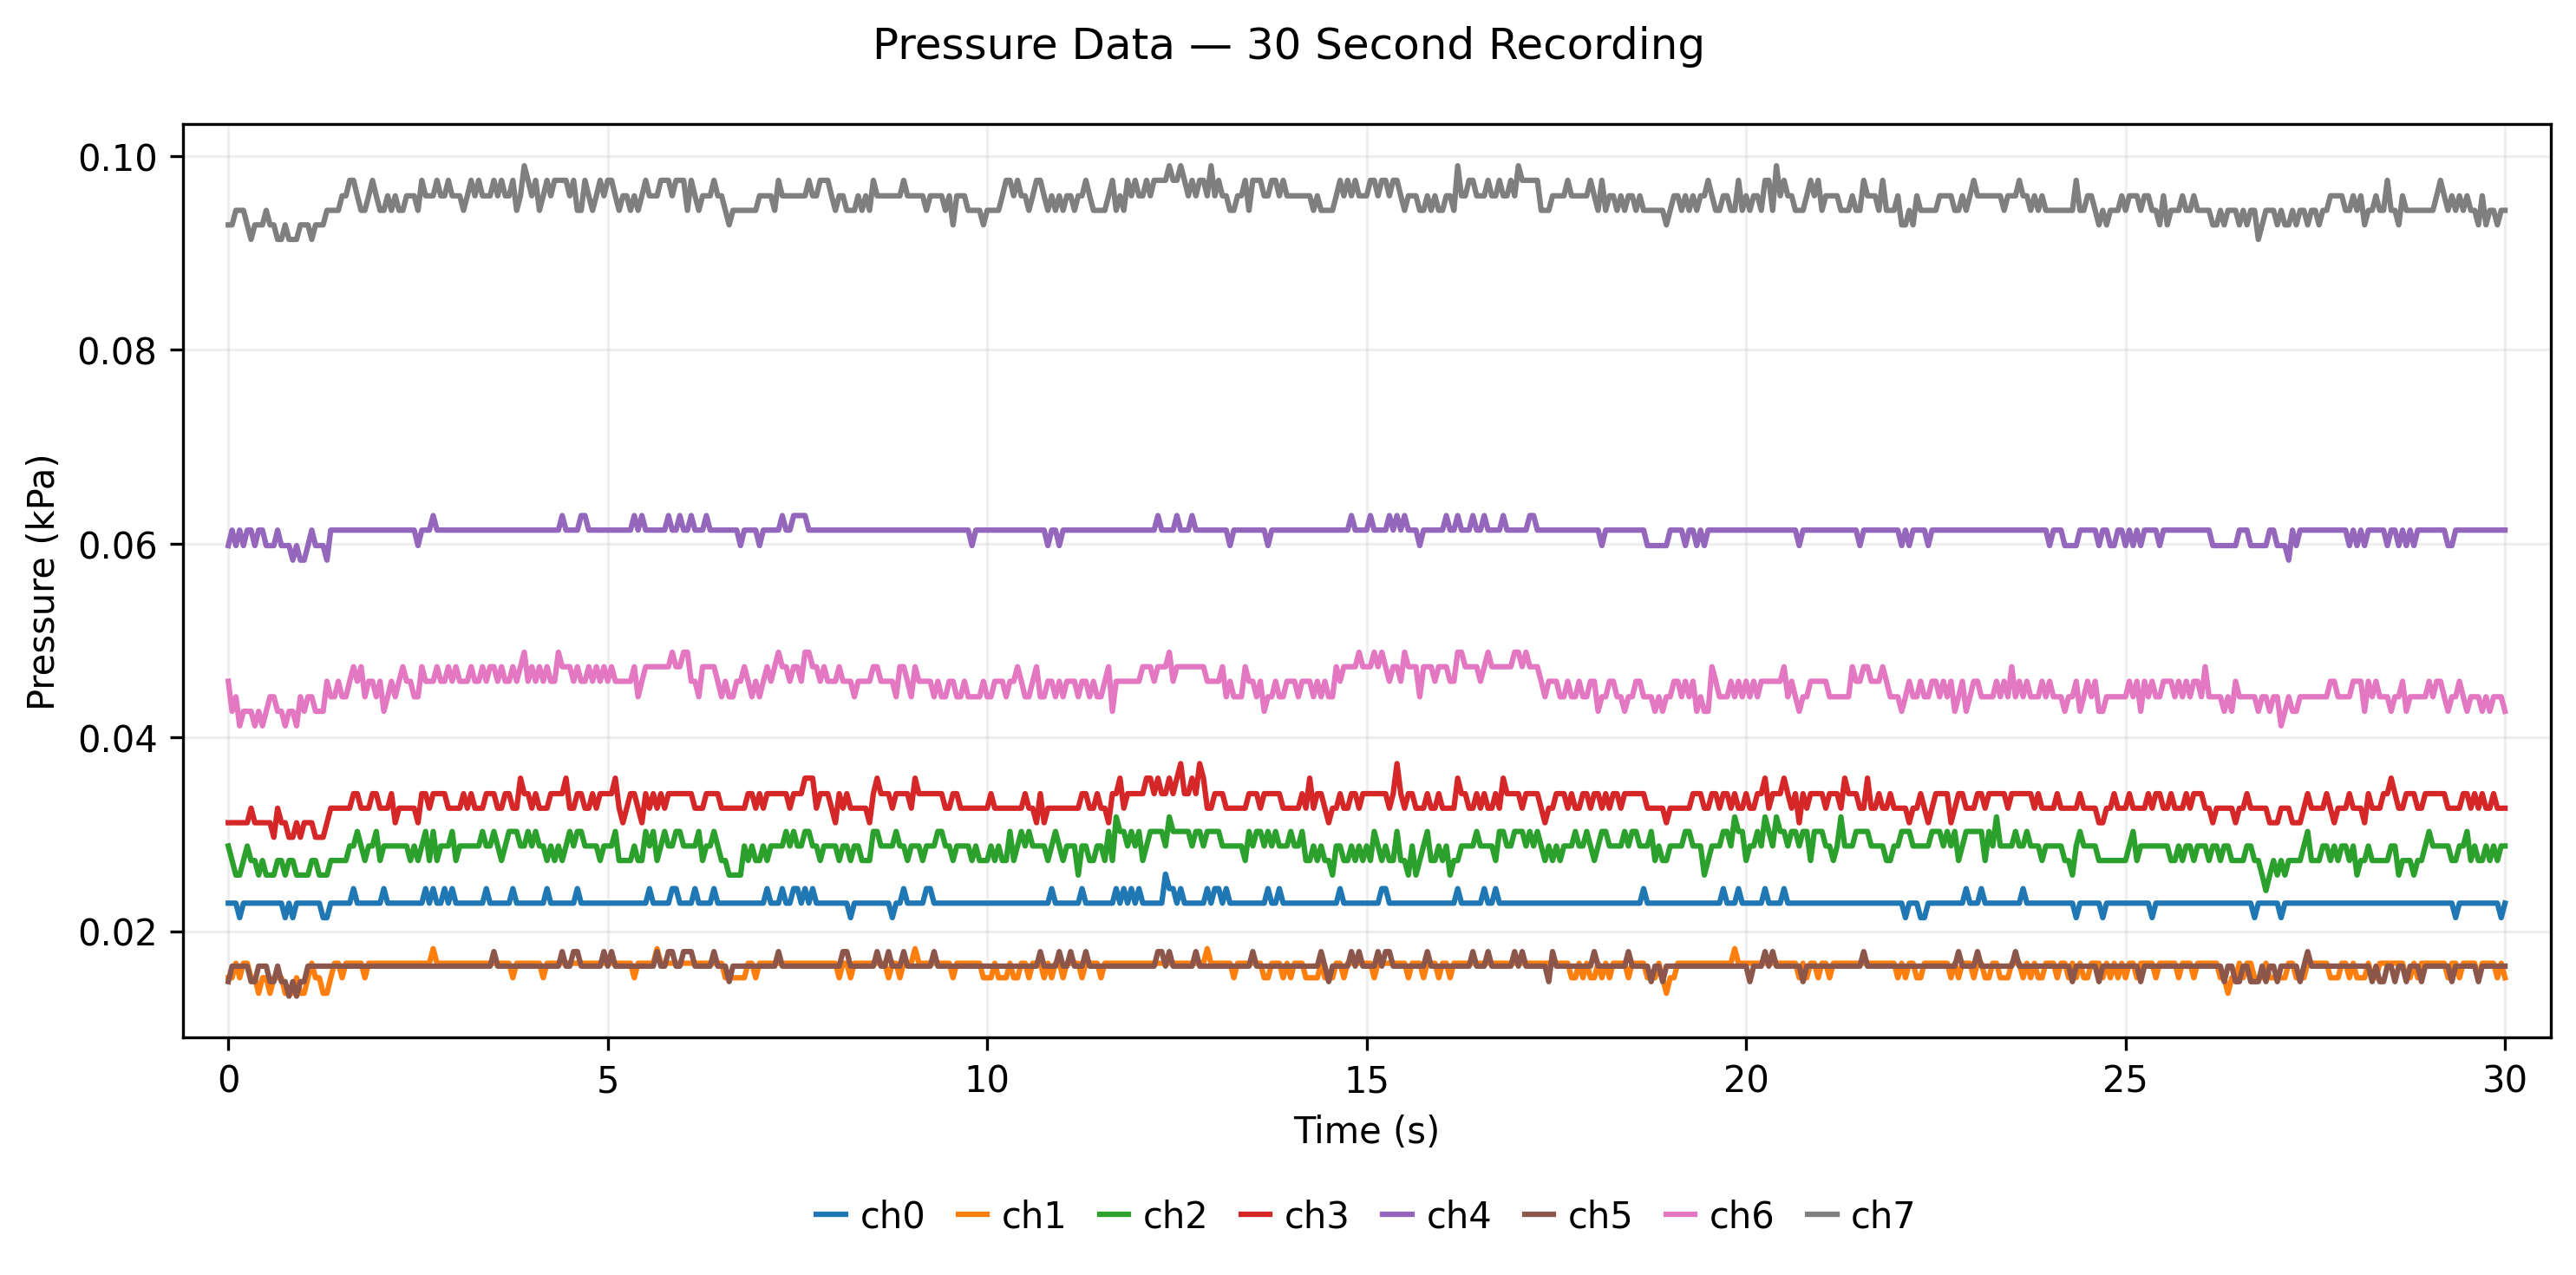

Source data for this figure (header and first rows):
time_s, ch0_kPa, ch1_kPa, ch2_kPa, ch3_kPa, ch4_kPa, ch5_kPa, ch6_kPa, ch7_kPa
0.0, 0.0229, 0.0152, 0.0288, 0.0312, 0.0598, 0.0148, 0.0458, 0.0929
0.05, 0.0229, 0.0152, 0.0273, 0.0312, 0.0614, 0.0164, 0.0427, 0.0929
0.1, 0.0229, 0.0167, 0.0258, 0.0312, 0.0598, 0.0164, 0.0442, 0.0944
0.15, 0.0214, 0.0152, 0.0258, 0.0312, 0.0614, 0.0164, 0.0412, 0.0944
0.2, 0.0229, 0.0167, 0.0273, 0.0312, 0.0598, 0.0164, 0.0427, 0.0944
0.25, 0.0229, 0.0167, 0.0288, 0.0312, 0.0614, 0.0164, 0.0427, 0.0929
0.3, 0.0229, 0.0152, 0.0273, 0.0327, 0.0614, 0.0148, 0.0427, 0.0914
0.35, 0.0229, 0.0152, 0.0273, 0.0312, 0.0598, 0.0148, 0.0412, 0.0929
0.4, 0.0229, 0.0136, 0.0258, 0.0312, 0.0614, 0.0164, 0.0427, 0.0929
0.45, 0.0229, 0.0152, 0.0273, 0.0312, 0.0614, 0.0164, 0.0412, 0.0929
0.5, 0.0229, 0.0152, 0.0258, 0.0312, 0.0598, 0.0164, 0.0427, 0.0944
0.55, 0.0229, 0.0136, 0.0258, 0.0312, 0.0598, 0.0148, 0.0442, 0.0929
0.6, 0.0229, 0.0152, 0.0258, 0.0297, 0.0598, 0.0148, 0.0442, 0.0929
0.65, 0.0229, 0.0152, 0.0273, 0.0327, 0.0614, 0.0164, 0.0427, 0.0914
0.7, 0.0229, 0.0152, 0.0273, 0.0312, 0.0598, 0.0148, 0.0427, 0.0914
0.75, 0.0214, 0.0136, 0.0258, 0.0312, 0.0598, 0.0148, 0.0412, 0.0929
0.8, 0.0229, 0.0136, 0.0273, 0.0297, 0.0598, 0.0133, 0.0427, 0.0914
0.85, 0.0214, 0.0136, 0.0273, 0.0297, 0.0583, 0.0148, 0.0427, 0.0914
0.9, 0.0229, 0.0152, 0.0258, 0.0312, 0.0598, 0.0133, 0.0412, 0.0914
0.95, 0.0229, 0.0136, 0.0258, 0.0297, 0.0583, 0.0148, 0.0442, 0.0929
1.0, 0.0229, 0.0136, 0.0258, 0.0312, 0.0583, 0.0148, 0.0427, 0.0929
1.05, 0.0229, 0.0152, 0.0258, 0.0312, 0.0598, 0.0164, 0.0442, 0.0929
1.1, 0.0229, 0.0167, 0.0273, 0.0312, 0.0614, 0.0164, 0.0442, 0.0914
1.15, 0.0229, 0.0152, 0.0273, 0.0297, 0.0598, 0.0164, 0.0427, 0.0929
1.2, 0.0229, 0.0152, 0.0258, 0.0297, 0.0598, 0.0164, 0.0427, 0.0929
1.25, 0.0214, 0.0136, 0.0258, 0.0297, 0.0598, 0.0164, 0.0427, 0.0929
1.3, 0.0214, 0.0136, 0.0258, 0.0312, 0.0583, 0.0164, 0.0458, 0.0944
1.35, 0.0229, 0.0152, 0.0273, 0.0327, 0.0614, 0.0164, 0.0442, 0.0944
1.4, 0.0229, 0.0167, 0.0273, 0.0327, 0.0614, 0.0164, 0.0442, 0.0944
1.45, 0.0229, 0.0167, 0.0273, 0.0327, 0.0614, 0.0164, 0.0458, 0.0944
1.5, 0.0229, 0.0152, 0.0273, 0.0327, 0.0614, 0.0164, 0.0442, 0.0959
1.55, 0.0229, 0.0167, 0.0273, 0.0327, 0.0614, 0.0164, 0.0442, 0.0959
1.6, 0.0229, 0.0167, 0.0288, 0.0327, 0.0614, 0.0164, 0.0458, 0.0975
1.65, 0.0244, 0.0167, 0.0288, 0.0342, 0.0614, 0.0164, 0.0473, 0.0975
1.7, 0.0229, 0.0167, 0.0303, 0.0342, 0.0614, 0.0164, 0.0458, 0.0959
1.75, 0.0229, 0.0167, 0.0288, 0.0327, 0.0614, 0.0164, 0.0473, 0.0944
1.8, 0.0229, 0.0152, 0.0273, 0.0327, 0.0614, 0.0164, 0.0442, 0.0944
1.85, 0.0229, 0.0167, 0.0288, 0.0327, 0.0614, 0.0164, 0.0458, 0.0959
1.9, 0.0229, 0.0167, 0.0288, 0.0342, 0.0614, 0.0164, 0.0458, 0.0975
1.95, 0.0229, 0.0167, 0.0303, 0.0342, 0.0614, 0.0164, 0.0442, 0.0959
2.0, 0.0229, 0.0167, 0.0273, 0.0327, 0.0614, 0.0164, 0.0458, 0.0944
2.05, 0.0244, 0.0167, 0.0288, 0.0327, 0.0614, 0.0164, 0.0427, 0.0944
2.1, 0.0229, 0.0167, 0.0288, 0.0327, 0.0614, 0.0164, 0.0442, 0.0959
2.15, 0.0229, 0.0167, 0.0288, 0.0342, 0.0614, 0.0164, 0.0458, 0.0944
2.2, 0.0229, 0.0167, 0.0288, 0.0312, 0.0614, 0.0164, 0.0442, 0.0959
2.25, 0.0229, 0.0167, 0.0288, 0.0327, 0.0614, 0.0164, 0.0458, 0.0944
2.3, 0.0229, 0.0167, 0.0288, 0.0327, 0.0614, 0.0164, 0.0473, 0.0944
2.35, 0.0229, 0.0167, 0.0288, 0.0327, 0.0614, 0.0164, 0.0458, 0.0959
2.4, 0.0229, 0.0167, 0.0273, 0.0327, 0.0614, 0.0164, 0.0458, 0.0959
2.45, 0.0229, 0.0167, 0.0288, 0.0327, 0.0614, 0.0164, 0.0442, 0.0959
2.5, 0.0229, 0.0167, 0.0273, 0.0312, 0.0598, 0.0164, 0.0442, 0.0944
2.55, 0.0229, 0.0167, 0.0288, 0.0342, 0.0614, 0.0164, 0.0473, 0.0975
2.6, 0.0244, 0.0167, 0.0303, 0.0342, 0.0614, 0.0164, 0.0458, 0.0959
2.65, 0.0229, 0.0167, 0.0273, 0.0327, 0.0614, 0.0164, 0.0458, 0.0959
2.7, 0.0244, 0.0182, 0.0303, 0.0342, 0.0629, 0.0164, 0.0458, 0.0959
2.75, 0.0229, 0.0167, 0.0273, 0.0342, 0.0614, 0.0164, 0.0473, 0.0975
2.8, 0.0229, 0.0167, 0.0288, 0.0342, 0.0614, 0.0164, 0.0458, 0.0959
2.85, 0.0244, 0.0167, 0.0288, 0.0342, 0.0614, 0.0164, 0.0458, 0.0959
2.9, 0.0229, 0.0167, 0.0288, 0.0327, 0.0614, 0.0164, 0.0473, 0.0975
2.95, 0.0244, 0.0167, 0.0303, 0.0327, 0.0614, 0.0164, 0.0458, 0.0959
... 541 more rows
